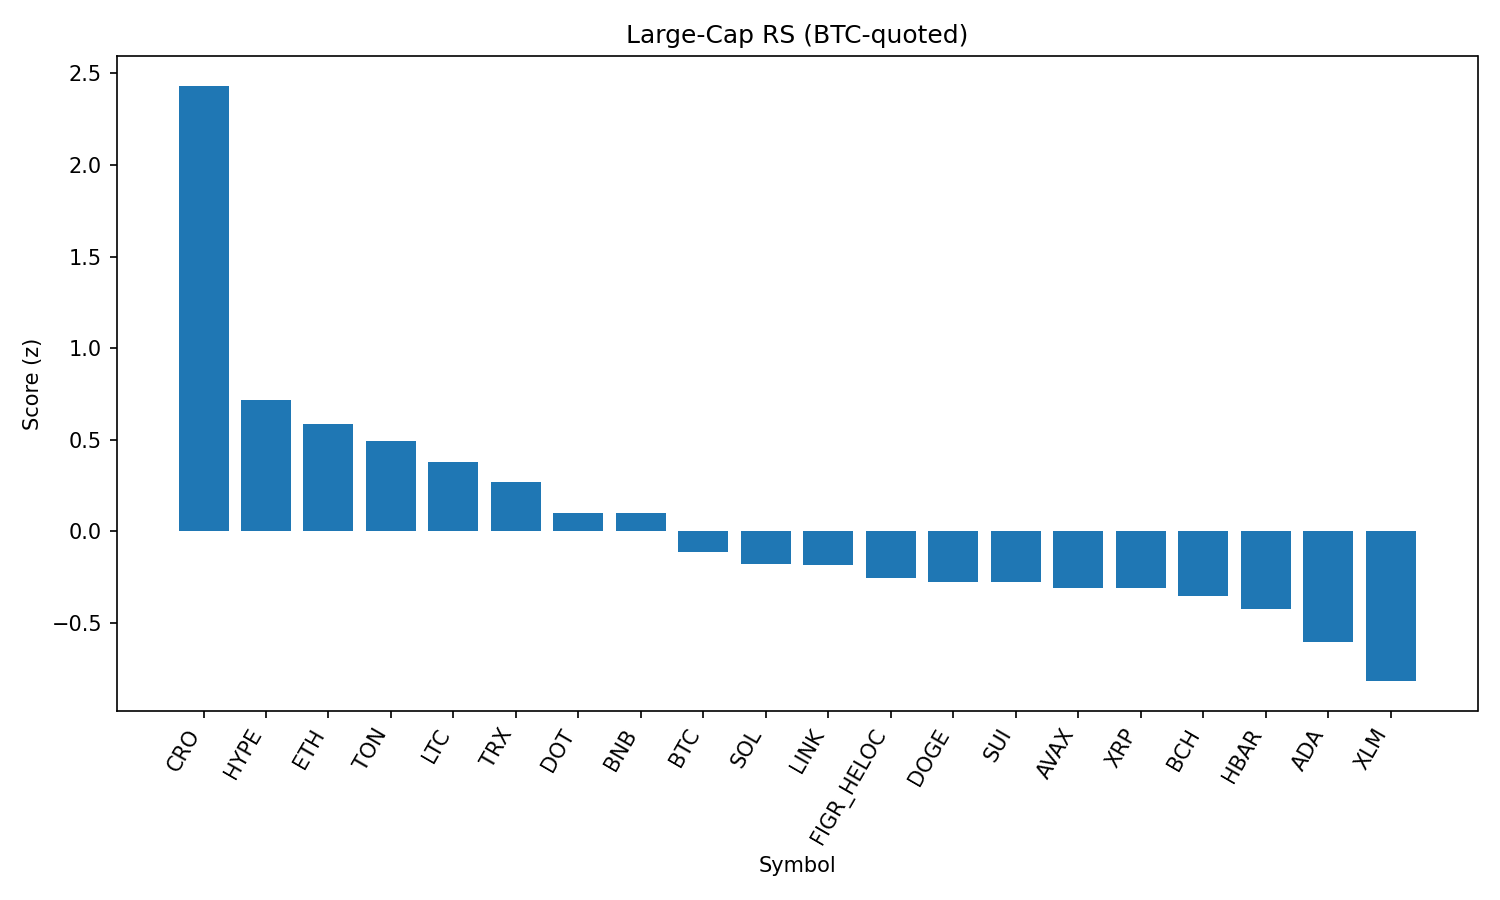

Source data for this figure (header and first rows):
rank, name, symbol, price_btc, price_usd, pct_1h_btc, pct_24h_btc, pct_7d_btc, market_cap_rank, market_cap_usd, volume_usd, score
1, Cronos, CRO, 2.45e-06, 0.2704, 0.963, 4.441, -18.07, 26, 9060905167, 440109774, 2.433
2, Hyperliquid, HYPE, 0.0004118, 45.53, 0.1301, 2.831, -3.344, 17, 12329776416, 318859267, 0.7179
3, Ethereum, ETH, 0.03959, 4378, 0.1374, 1.866, -2.072, 2, 528321739402, 31288777197, 0.5832
4, Toncoin, TON, 2.868e-05, 3.17, 0.1262, 1.221, 2.65, 30, 8140141112, 117674332, 0.4931
5, Litecoin, LTC, 0.001007, 111.3, 0.2222, 0.2817, 0.1382, 28, 8488840519, 441655444, 0.3799
6, TRON, TRX, 3.06e-06, 0.3384, 0.1513, 0.5298, -0.5354, 10, 32020909870, 650431525, 0.2703
7, Polkadot, DOT, 3.418e-05, 3.78, 0.2036, -0.411, -1.825, 35, 5751111316, 193401026, 0.1004
8, BNB, BNB, 0.00767, 848.1, 0.1509, -0.1714, -0.3683, 5, 117978212153, 959876098, 0.09744
9, Bitcoin, BTC, 1.0, 110576, 0.0, 0.0, 0.0, 1, 2201788627279, 36534081480, -0.1163
10, Solana, SOL, 0.001872, 207, 0.05638, -0.5684, 0.02932, 6, 111970859102, 5928797471, -0.1799
11, Chainlink, LINK, 0.0002107, 23.29, 0.02424, -0.05236, -1.744, 13, 15773966544, 782178028, -0.1877
12, Figure Heloc, FIGR_HELOC, 9.02e-06, 0.997, 0.07569, -0.8414, -1.081, 18, 12216601396, 32226098, -0.2586
13, Dogecoin, DOGE, 1.94e-06, 0.215, -0.01204, -0.1398, -1.586, 9, 32419784532, 1678659876, -0.28
14, Sui, SUI, 2.986e-05, 3.3, -0.03555, 0.2862, -3.332, 20, 11779840698, 830470778, -0.2804
15, Avalanche, AVAX, 0.0002238, 24.75, -0.1649, 0.582, 2.03, 23, 10451505889, 695901977, -0.3094
16, XRP, XRP, 2.553e-05, 2.82, -0.05805, 0.3976, -3.933, 4, 167923238790, 4049515642, -0.3114
17, Bitcoin Cash, BCH, 0.005302, 586.3, -0.03126, -1.382, 7.238, 21, 11677569436, 470267468, -0.3555
18, Hedera, HBAR, 1.95e-06, 0.2153, 0.1486, -1.194, -8.362, 25, 9129507017, 173671117, -0.4263
19, Cardano, ADA, 7.4e-06, 0.8177, 0.008811, -1.296, -3.932, 11, 29814981503, 1122137119, -0.606
20, Stellar, XLM, 3.24e-06, 0.3587, -0.1643, -0.6523, -4.078, 22, 11374486413, 179366302, -0.8194
21, Shiba Inu, SHIB, 1.10415e-10, 1.221e-05, -0.2723, -0.8381, -1.216, 31, 7191097499, 155582590, -1.005
